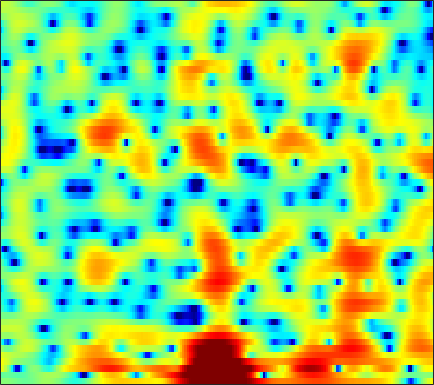

Data behind this chart, as committed beside it:
0.17773, 0.22219, 0.24228, 0.18861, 0.097207, -0.048468, -0.25379, -0.41711, -0.63161, -0.81091, -0.93231, -0.96903, -0.91453, -0.73632, -0.53695, -0.23143, 0.12229, 0.37272, 0.67075, 0.89977, 1.0484, 1.1126, 1.0985, 0.98861
-1.281, -1.044, -0.9171, -0.9545, -1.058, -1.246, -1.428, -1.541, -1.618, -1.586, -1.455, -1.292, -1.009, -0.6799, -0.4196, -0.0708, 0.2541, 0.4919, 0.7595, 0.9915, 1.181, 1.291, 1.391, 1.43
4.065, 3.356, 2.108, 0.4046, -1.275, -4.333, -9.103, -14.92, -15.2, -8.4, -4.721, -2.943, -1.352, -0.3331, 0.09333, 0.3491, 0.2549, -0.02717, -0.6693, -1.587, -2.608, -3.272, -3.65, -3.083
4.382, 3.932, 3.273, 2.582, 2.071, 1.44, 0.9327, 0.6166, 0.3253, 0.1481, 0.02955, -0.06243, -0.1857, -0.3942, -0.6174, -1.039, -1.631, -2.199, -3.153, -4.289, -5.54, -6.407, -7.091, -6.838
3.533, 3.235, 2.864, 2.534, 2.318, 2.09, 1.909, 1.793, 1.644, 1.491, 1.293, 1.102, 0.7916, 0.3915, 0.03864, -0.523, -1.212, -1.814, -2.746, -3.783, -4.876, -5.688, -6.617, -7.162
1.077, 0.323, -0.4731, -0.8127, -0.692, -0.1585, 0.5797, 1.145, 1.817, 2.346, 2.714, 2.863, 2.893, 2.725, 2.474, 1.97, 1.277, 0.6368, -0.394, -1.68, -3.297, -4.828, -7.413, -10.6
-2.87, -5.112, -9.071, -11.27, -8.84, -5.012, -2.278, -0.8011, 0.6341, 1.603, 2.222, 2.499, 2.648, 2.573, 2.39, 2.006, 1.515, 1.103, 0.5316, -0.03979, -0.5587, -0.9033, -1.243, -1.403
1.088, 0.8718, 0.686, 0.6432, 0.7246, 0.9676, 1.31, 1.583, 1.881, 2.04, 2.001, 1.847, 1.472, 0.9037, 0.3464, -0.5592, -1.637, -2.511, -3.636, -4.46, -4.716, -4.5, -3.841, -2.986
2.366, 2.436, 2.508, 2.564, 2.598, 2.632, 2.632, 2.605, 2.5, 2.29, 1.943, 1.565, 0.8755, -0.0653, -0.9705, -2.537, -4.646, -6.777, -10.83, -17.73, -18.6, -13.13, -8.633, -5.809
1.362, 1.466, 1.57, 1.656, 1.722, 1.797, 1.848, 1.854, 1.811, 1.719, 1.557, 1.365, 0.9888, 0.4575, -0.03481, -0.7959, -1.629, -2.277, -3.09, -3.7, -3.919, -3.81, -3.433, -2.923
-0.3362, -0.3872, -0.4816, -0.5504, -0.542, -0.4224, -0.1681, 0.1027, 0.5063, 0.9087, 1.258, 1.459, 1.62, 1.655, 1.595, 1.418, 1.156, 0.9165, 0.5634, 0.1846, -0.1891, -0.4571, -0.8008, -1.127
-2.011, -2.688, -3.88, -5.376, -6.413, -6.834, -5.522, -3.971, -1.901, -0.1726, 1.142, 1.893, 2.658, 3.169, 3.403, 3.519, 3.436, 3.268, 2.93, 2.453, 1.8, 1.202, 0.2621, -0.8377
-2.882, -3.622, -5.118, -7.278, -9.192, -10.35, -7.787, -5.203, -2.344, -0.1766, 1.426, 2.342, 3.215, 3.767, 4.005, 4.115, 4.013, 3.807, 3.369, 2.756, 1.95, 1.202, -0.01587, -1.578
-3.663, -3.411, -3.044, -2.613, -2.247, -1.691, -0.9305, -0.2192, 0.7497, 1.596, 2.296, 2.72, 3.088, 3.208, 3.15, 2.927, 2.557, 2.19, 1.583, 0.9069, 0.2289, -0.3266, -1.163, -2.12
-6.27, -4.348, -2.372, -0.8534, 0.05929, 1.078, 1.91, 2.419, 2.971, 3.366, 3.57, 3.579, 3.382, 2.935, 2.42, 1.484, 0.3132, -0.6536, -1.893, -2.82, -3.243, -3.277, -3.158, -3.101
-3.517, -2.089, -0.4602, 0.7996, 1.553, 2.408, 3.096, 3.473, 3.815, 4.02, 4.033, 3.866, 3.395, 2.614, 1.751, 0.09105, -2.366, -4.968, -10.59, -28.64, -13.5, -8.817, -5.602, -3.915
0.02949, 0.1603, 0.3602, 0.5813, 0.7831, 1.035, 1.288, 1.528, 1.862, 2.131, 2.309, 2.359, 2.264, 1.898, 1.468, 0.6572, -0.432, -1.352, -2.459, -3.153, -3.209, -2.879, -2.268, -1.789
0.1067, -0.487, -1.356, -2.233, -2.833, -3.489, -3.724, -3.446, -2.582, -1.517, -0.4976, 0.2095, 0.9368, 1.389, 1.584, 1.691, 1.63, 1.496, 1.325, 1.15, 0.9812, 0.9039, 0.8056, 0.6464
-1.104, -2.242, -3.985, -6.281, -8.642, -13.52, -23.95, -17.34, -9.685, -5.503, -2.698, -1.195, 0.2905, 1.383, 1.961, 2.487, 2.814, 2.947, 2.977, 2.909, 2.76, 2.576, 2.246, 1.843
-3.361, -4.609, -5.967, -6.972, -7.467, -7.748, -7.543, -6.737, -4.96, -3.046, -1.256, -0.1084, 1.084, 1.989, 2.495, 2.942, 3.194, 3.302, 3.299, 3.187, 2.992, 2.755, 2.33, 1.769
-8.614, -13.98, -18.44, -11.13, -7.887, -5.18, -3.182, -1.992, -0.6831, 0.4734, 1.404, 1.929, 2.472, 2.759, 2.826, 2.773, 2.568, 2.357, 2.109, 1.891, 1.712, 1.61, 1.43, 1.091
-2.514, -3.475, -3.871, -3.139, -2.108, -0.7057, 0.5596, 1.379, 2.217, 2.832, 3.179, 3.254, 3.122, 2.659, 2.079, 1.012, -0.3904, -1.588, -2.947, -3.452, -2.924, -2.162, -1.193, -0.5515
0.773, 0.7209, 0.8312, 1.161, 1.482, 2.011, 2.529, 2.851, 3.202, 3.352, 3.288, 3.086, 2.511, 1.588, 0.6002, -1.262, -3.946, -6.934, -13.46, -17.35, -9.895, -6.652, -4.085, -2.548
-0.4802, -0.1282, 0.4191, 1.007, 1.435, 1.967, 2.422, 2.682, 2.903, 2.954, 2.815, 2.57, 2.053, 1.317, 0.6213, -0.4779, -1.685, -2.565, -3.502, -3.898, -3.7, -3.307, -2.704, -2.202
-4.348, -3.259, -1.831, -0.5844, 0.2468, 1.154, 1.838, 2.23, 2.539, 2.66, 2.566, 2.369, 1.982, 1.433, 0.9664, 0.3012, -0.3477, -0.7517, -1.183, -1.421, -1.472, -1.433, -1.285, -1.172
-9.284, -6.425, -3.624, -1.555, -0.3437, 0.9095, 1.805, 2.283, 2.669, 2.788, 2.662, 2.413, 1.893, 1.178, 0.551, -0.3272, -1.176, -1.678, -2.064, -2.081, -1.808, -1.492, -1.029, -0.6247
-6.003, -4.317, -2.311, -0.5985, 0.4676, 1.596, 2.453, 2.874, 3.212, 3.244, 2.992, 2.595, 1.744, 0.5352, -0.6887, -2.771, -5.416, -7.563, -8.912, -7.296, -4.87, -3.307, -1.753, -0.6493
-3.278, -2.282, -0.9956, 0.1765, 0.9582, 1.853, 2.529, 2.898, 3.169, 3.196, 2.937, 2.545, 1.738, 0.5282, -0.6795, -2.835, -5.676, -8.143, -9.79, -7.681, -4.873, -3.224, -1.631, -0.5956
-3.463, -2.671, -1.611, -0.5778, 0.1088, 0.9466, 1.575, 1.96, 2.278, 2.415, 2.349, 2.18, 1.814, 1.256, 0.7672, 0.02239, -0.654, -1.071, -1.326, -1.248, -0.914, -0.6209, -0.2861, -0.1106
-5.888, -4.969, -3.553, -2.188, -1.285, -0.3024, 0.4421, 0.844, 1.218, 1.424, 1.533, 1.559, 1.539, 1.49, 1.434, 1.356, 1.282, 1.247, 1.213, 1.194, 1.164, 1.108, 0.9519, 0.6402
-13.72, -9.117, -5.352, -3.06, -1.85, -0.8297, -0.2251, -0.0374, 0.02111, -0.04992, -0.1012, -0.05756, 0.1341, 0.5113, 0.8291, 1.286, 1.66, 1.908, 2.137, 2.275, 2.291, 2.229, 2.019, 1.647
-3.759, -2.861, -1.565, -0.5192, -0.05931, 0.1692, -0.1513, -0.7076, -1.949, -3.593, -5.213, -5.63, -4.593, -2.821, -1.522, -0.14, 0.9082, 1.463, 1.996, 2.313, 2.461, 2.468, 2.359, 2.131
2.549, 2.603, 2.654, 2.642, 2.451, 1.963, 0.9561, -0.1347, -2.385, -5.775, -11.11, -13.69, -9.166, -5.237, -3.291, -1.606, -0.5305, -0.03755, 0.3931, 0.5953, 0.6781, 0.6629, 0.592, 0.4741
4.104, 4.214, 4.278, 4.185, 4.007, 3.541, 2.837, 2.113, 0.9759, -0.2874, -1.378, -1.961, -2.32, -2.388, -2.393, -2.479, -2.756, -2.992, -3.38, -3.712, -3.94, -4.064, -4.196, -4.364
3.372, 3.843, 4.323, 4.571, 4.633, 4.487, 4.168, 3.768, 3.123, 2.297, 1.39, 0.6415, -0.456, -1.686, -2.777, -4.468, -6.546, -8.27, -10.61, -11.93, -11.93, -11.47, -11.16, -11.45
1.852, 2.71, 3.612, 4.28, 4.591, 4.822, 4.766, 4.587, 4.099, 3.391, 2.418, 1.52, 0.1026, -1.66, -3.211, -5.785, -9.025, -12.32, -18.56, -24.5, -18.95, -16.23, -14.83, -14.99
-0.09724, 1.054, 2.428, 3.541, 4.172, 4.738, 4.954, 4.911, 4.556, 3.901, 2.924, 1.985, 0.4954, -1.293, -2.765, -4.95, -7.121, -8.7, -10.4, -11.32, -11.58, -11.4, -11.1, -10.95
-3.959, -1.534, 0.9676, 2.787, 3.782, 4.632, 5.072, 5.104, 4.844, 4.195, 3.189, 2.214, 0.5334, -1.472, -3.242, -5.773, -8.308, -9.867, -10.69, -10.36, -9.376, -8.674, -7.718, -7.001
-3.514, -1.265, 1.055, 2.734, 3.627, 4.418, 4.788, 4.816, 4.531, 3.88, 2.874, 1.868, 0.1598, -2.06, -4.15, -7.808, -13.42, -21.16, -20.63, -13.12, -9.493, -7.76, -6.145, -4.999
0.8731, 1.515, 2.386, 3.116, 3.53, 3.889, 3.978, 3.886, 3.516, 2.882, 1.987, 1.133, -0.192, -1.752, -3.06, -4.812, -6.424, -7.305, -7.659, -7.236, -6.373, -5.652, -4.846, -4.167
2.738, 2.926, 3.205, 3.426, 3.542, 3.571, 3.43, 3.211, 2.736, 2.074, 1.241, 0.5125, -0.5353, -1.606, -2.403, -3.302, -3.996, -4.316, -4.504, -4.429, -4.204, -3.985, -3.746, -3.594
3.311, 3.4, 3.53, 3.658, 3.702, 3.647, 3.441, 3.144, 2.576, 1.79, 0.7791, -0.08726, -1.361, -2.655, -3.483, -4.316, -4.636, -4.541, -4.167, -3.63, -3.122, -2.829, -2.551, -2.538
2.102, 2.399, 2.888, 3.354, 3.605, 3.775, 3.702, 3.464, 2.883, 1.96, 0.6489, -0.6363, -2.85, -5.777, -8.429, -11.49, -10.43, -8.189, -5.533, -3.622, -2.272, -1.553, -0.9254, -0.6499
-3.883, -2.06, 0.007964, 1.474, 2.256, 2.91, 3.158, 3.118, 2.734, 1.962, 0.7964, -0.381, -2.453, -5.136, -7.477, -10.04, -9.223, -7.19, -4.695, -2.791, -1.362, -0.5524, 0.2112, 0.7226
-6.997, -4.517, -2.048, -0.328, 0.5941, 1.427, 1.883, 1.997, 1.879, 1.477, 0.795, 0.1354, -0.862, -1.914, -2.609, -3.225, -3.359, -3.179, -2.628, -1.9, -1.137, -0.5973, 0.04338, 0.5605
-1.94, -1.587, -0.8896, -0.1384, 0.3691, 0.9644, 1.395, 1.571, 1.621, 1.451, 1.051, 0.6105, -0.09843, -0.9105, -1.562, -2.296, -2.823, -3.013, -2.913, -2.465, -1.836, -1.313, -0.6363, -0.09252
-0.3098, -0.4146, -0.3119, 0.06689, 0.507, 1.153, 1.767, 2.148, 2.451, 2.47, 2.206, 1.801, 0.9331, -0.2889, -1.454, -3.372, -5.497, -6.651, -6.63, -5.039, -3.197, -2.064, -0.9696, -0.3077
-1.853, -2.855, -3.678, -3.01, -1.685, 0.2456, 1.892, 2.845, 3.689, 4.088, 4.053, 3.753, 2.939, 1.587, 0.1672, -2.6, -6.939, -11.48, -10.87, -5.521, -2.244, -0.7509, 0.3531, 0.6452
-6.196, -9.198, -16.67, -12.09, -6.886, -2.613, 0.03139, 1.361, 2.508, 3.12, 3.296, 3.195, 2.782, 2.104, 1.493, 0.563, -0.264, -0.6235, -0.5848, -0.03549, 0.6914, 1.148, 1.446, 1.248
-5.13, -5.103, -4.93, -4.197, -3.277, -1.948, -0.8118, -0.1675, 0.4096, 0.6362, 0.559, 0.3351, -0.01816, -0.3539, -0.5487, -0.6345, -0.5021, -0.2781, 0.1147, 0.5808, 1.043, 1.335, 1.571, 1.591
-3.335, -2.848, -2.241, -1.678, -1.268, -0.8048, -0.5084, -0.4416, -0.6202, -1.169, -2.098, -3.022, -4.402, -5.468, -5.644, -4.837, -3.458, -2.401, -1.134, -0.09233, 0.7277, 1.205, 1.696, 2.048
-2.192, -1.71, -1.062, -0.4847, -0.1606, 0.122, 0.1805, 0.02165, -0.5458, -1.596, -3.315, -5.22, -9.301, -18.33, -24.85, -11.19, -6.332, -4.094, -2.046, -0.6427, 0.3358, 0.8815, 1.452, 1.904
-3.216, -2.335, -1.181, -0.1875, 0.4004, 0.9309, 1.158, 1.119, 0.7854, 0.1179, -0.88, -1.812, -3.16, -4.191, -4.419, -3.865, -2.816, -2.019, -1.139, -0.5202, -0.1321, 0.0606, 0.2319, 0.4093
-6.851, -4.243, -1.792, -0.1109, 0.806, 1.66, 2.157, 2.337, 2.364, 2.174, 1.829, 1.505, 1.059, 0.6681, 0.4597, 0.2643, 0.1232, -0.006853, -0.2739, -0.7413, -1.446, -2.134, -3.171, -4.022
-3.773, -2.322, -0.6662, 0.6262, 1.36, 2.09, 2.571, 2.79, 2.917, 2.892, 2.747, 2.581, 2.315, 2.003, 1.743, 1.339, 0.8449, 0.3822, -0.4324, -1.573, -3.227, -4.99, -8.537, -15.36
0.1408, 0.4789, 0.9791, 1.459, 1.772, 2.083, 2.279, 2.347, 2.339, 2.246, 2.083, 1.929, 1.685, 1.413, 1.174, 0.8212, 0.3868, -0.01575, -0.7064, -1.615, -2.788, -3.847, -5.412, -6.8
1.89, 1.876, 1.905, 1.928, 1.93, 1.875, 1.735, 1.577, 1.31, 0.9937, 0.67, 0.4437, 0.1765, -0.02256, -0.128, -0.2274, -0.3268, -0.4293, -0.6241, -0.9071, -1.269, -1.584, -2.006, -2.368
2.523, 2.392, 2.253, 2.102, 1.936, 1.639, 1.204, 0.7833, 0.1043, -0.6808, -1.48, -2.003, -2.449, -2.526, -2.33, -1.884, -1.335, -0.9294, -0.4442, -0.06483, 0.1895, 0.3038, 0.3525, 0.3018
